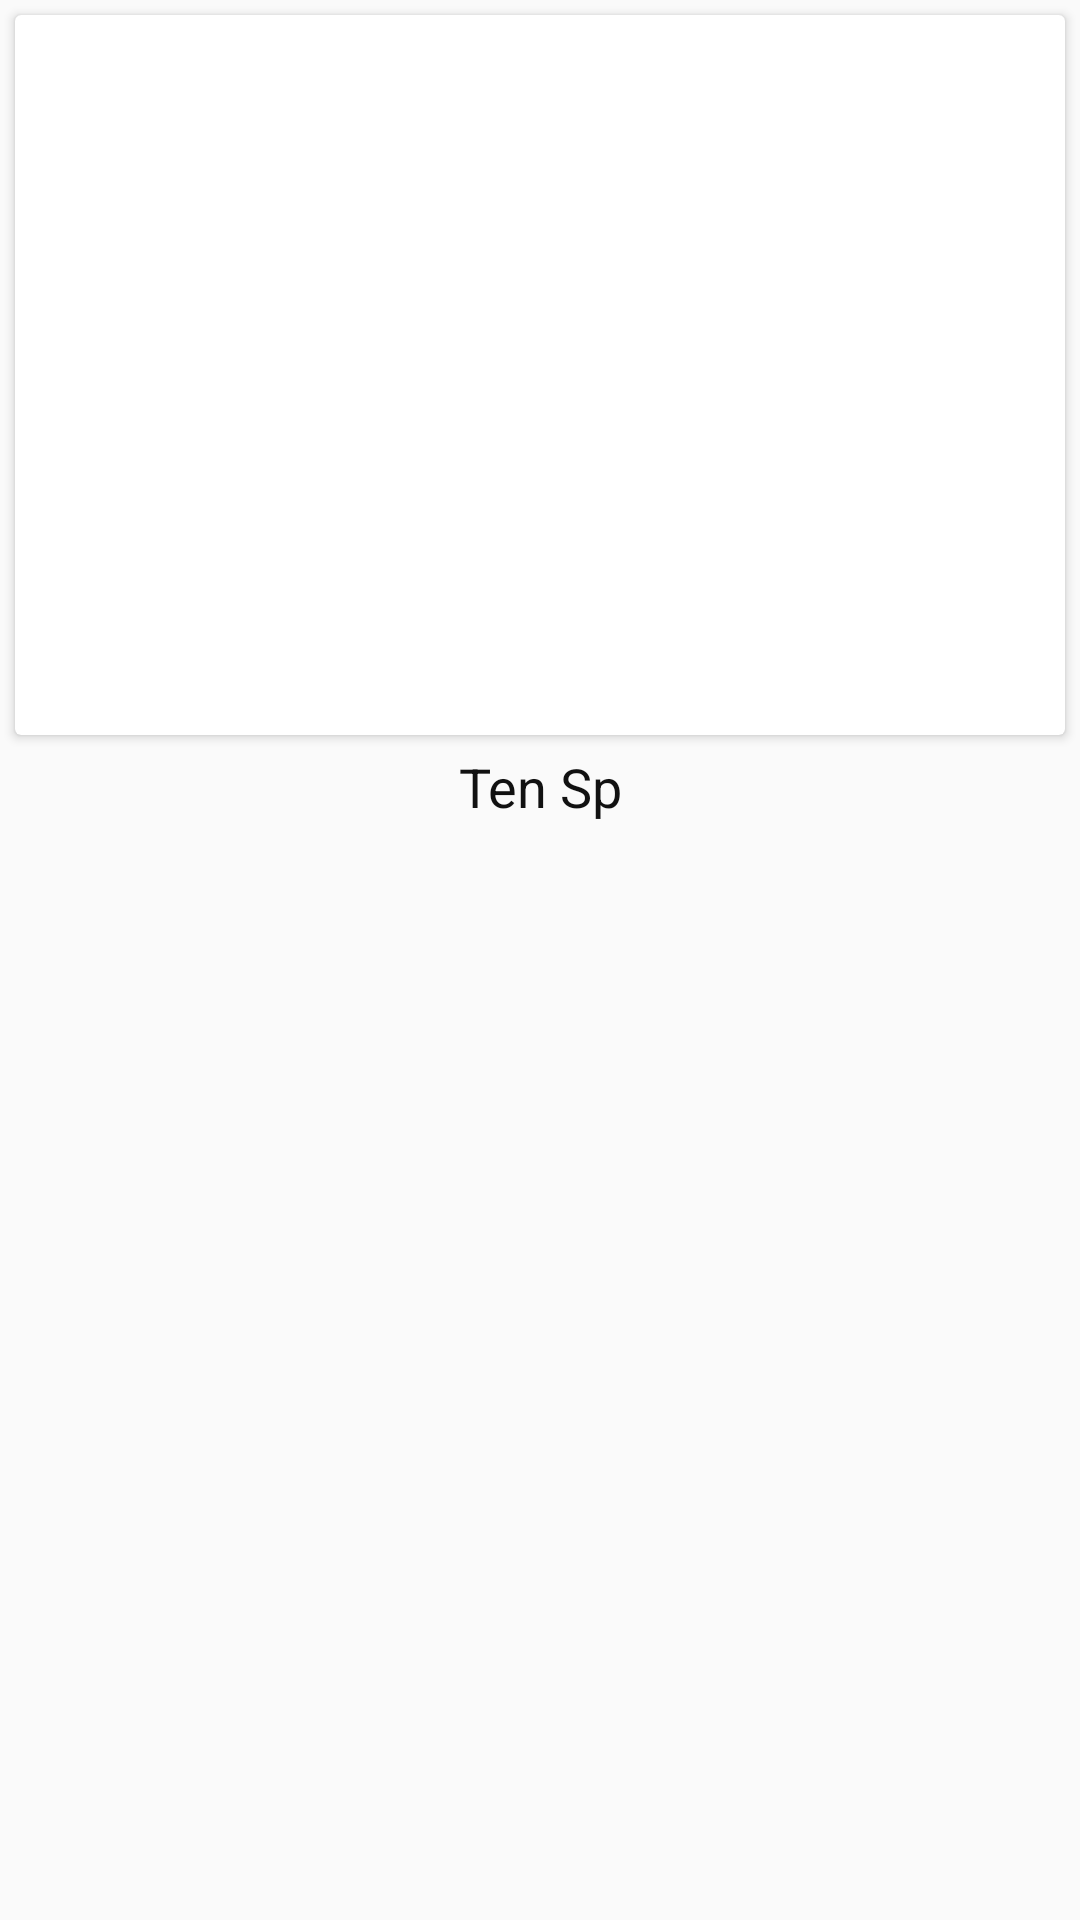

Write the Android layout XML for this screen, with the resource values it uses.
<!-- AndroidManifest.xml: application theme AppTheme -->
<!-- res/layout/fashion_female_item.xml -->
<?xml version="1.0" encoding="utf-8"?>
<LinearLayout xmlns:android="http://schemas.android.com/apk/res/android"
    xmlns:app="http://schemas.android.com/apk/res-auto"
    android:orientation="vertical"
    android:layout_width="match_parent"
    android:layout_height="wrap_content">
    <androidx.cardview.widget.CardView
        android:layout_margin="5dp"
        android:layout_width="match_parent"
        android:layout_height="240dp"
        android:elevation="10dp">
        <ImageView
            android:id="@+id/img_bestseller"
            android:layout_width="match_parent"
            android:layout_height="match_parent"
            android:src="@drawable/slide13"
            android:background="@drawable/boder_image"
            android:scaleType="fitXY"/>
    </androidx.cardview.widget.CardView>
    <TextView
        android:id="@+id/txt_bestseller"
        android:textSize="18sp"
        android:textColor="#111111"
        android:text="Ten Sp"
        android:gravity="center"
        android:layout_width="match_parent"
        android:layout_height="wrap_content"/>
</LinearLayout>
<!-- resources referenced by this layout -->
<resources>
  <style name="AppTheme" parent="Theme.AppCompat.Light.NoActionBar">
          
          <item name="colorPrimary">@color/colorPrimary</item>
          <item name="colorPrimaryDark">@color/colorPrimaryDark</item>
          <item name="colorAccent">@color/colorAccent</item>
      </style>
  <color name="colorPrimary">#008577</color>
  <color name="colorPrimaryDark">#00574B</color>
  <color name="colorAccent">#111111</color>
</resources>
